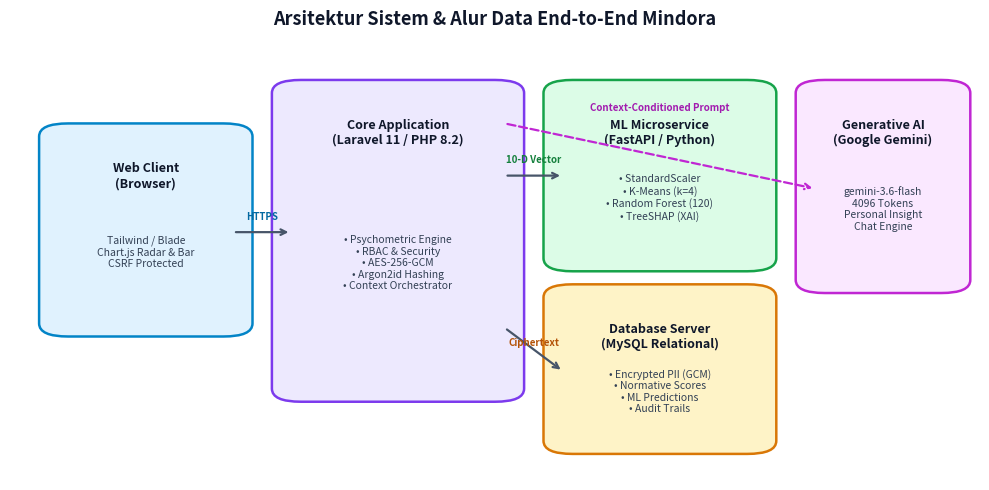
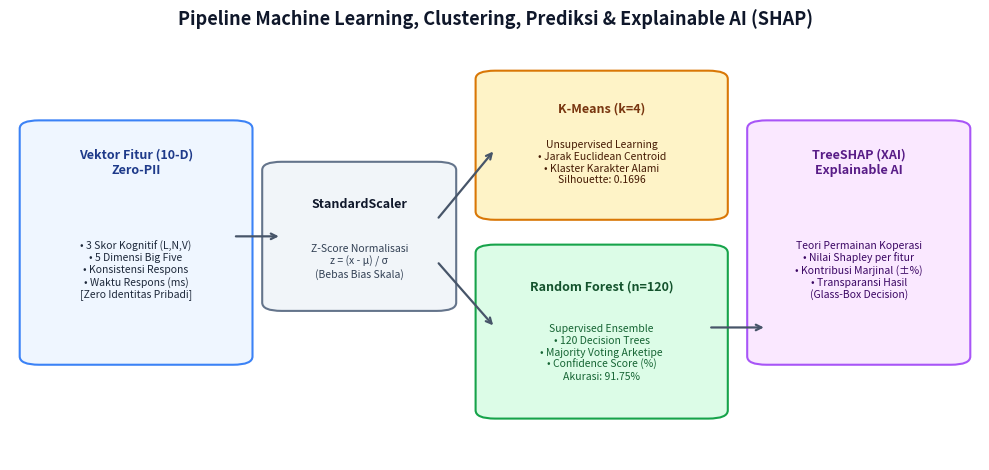
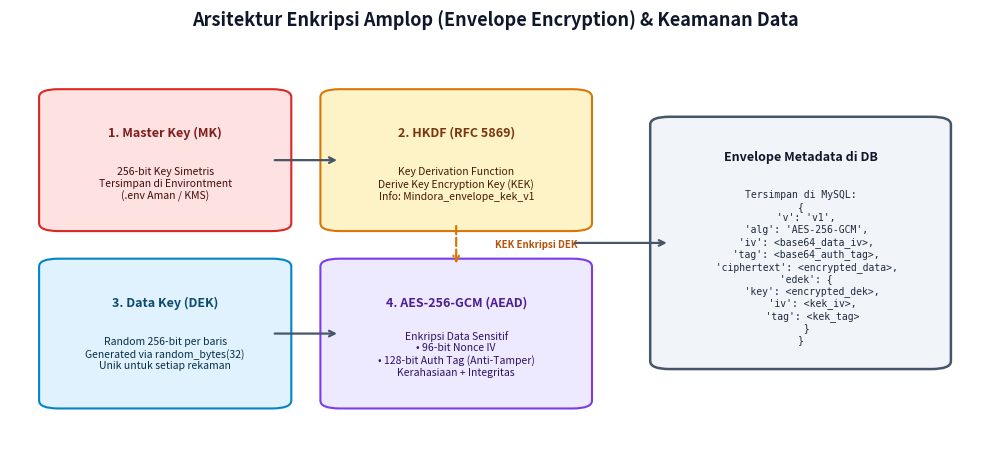

The script that saved these images, in order:
import os
import sys
from pathlib import Path
import matplotlib.pyplot as plt
import matplotlib.patches as patches

# Base output paths
DOCS_DIR = Path(r"c:\xampp\htdocs\psikotes online\docs")
DOCS_DIR.mkdir(parents=True, exist_ok=True)
IMG_DIR = DOCS_DIR / "diagrams"
IMG_DIR.mkdir(parents=True, exist_ok=True)

# -------------------------------------------------------------
# 1. GENERATE DIAGRAM 1: ARSITEKTUR SISTEM END-TO-END
# -------------------------------------------------------------
def generate_diagram_1():
    fig, ax = plt.subplots(figsize=(10, 5), dpi=300)
    ax.set_facecolor("#f8fafc")
    fig.patch.set_facecolor("#ffffff")
    
    # Title
    plt.title("Arsitektur Sistem & Alur Data End-to-End Mindora", fontsize=13, fontweight="bold", pad=15, color="#0f172a")
    
    # Boxes
    boxes = [
        {"xy": (0.05, 0.35), "w": 0.18, "h": 0.45, "title": "Web Client\n(Browser)", "sub": "Tailwind / Blade\nChart.js Radar & Bar\nCSRF Protected", "color": "#e0f2fe", "edge": "#0284c7"},
        {"xy": (0.29, 0.20), "w": 0.22, "h": 0.70, "title": "Core Application\n(Laravel 11 / PHP 8.2)", "sub": "• Psychometric Engine\n• RBAC & Security\n• AES-256-GCM\n• Argon2id Hashing\n• Context Orchestrator", "color": "#ede9fe", "edge": "#7c3aed"},
        {"xy": (0.57, 0.50), "w": 0.20, "h": 0.40, "title": "ML Microservice\n(FastAPI / Python)", "sub": "• StandardScaler\n• K-Means (k=4)\n• Random Forest (120)\n• TreeSHAP (XAI)", "color": "#dcfce7", "edge": "#16a34a"},
        {"xy": (0.57, 0.08), "w": 0.20, "h": 0.35, "title": "Database Server\n(MySQL Relational)", "sub": "• Encrypted PII (GCM)\n• Normative Scores\n• ML Predictions\n• Audit Trails", "color": "#fef3c7", "edge": "#d97706"},
        {"xy": (0.83, 0.45), "w": 0.14, "h": 0.45, "title": "Generative AI\n(Google Gemini)", "sub": "gemini-3.6-flash\n4096 Tokens\nPersonal Insight\nChat Engine", "color": "#fae8ff", "edge": "#c026d3"},
    ]
    
    for b in boxes:
        rect = patches.FancyBboxPatch(b["xy"], b["w"], b["h"], boxstyle="round,pad=0.02,rounding_size=0.03",
                                      facecolor=b["color"], edgecolor=b["edge"], linewidth=1.8)
        ax.add_patch(rect)
        cx = b["xy"][0] + b["w"] / 2
        cy = b["xy"][1] + b["h"] - 0.10
        ax.text(cx, cy, b["title"], ha="center", va="center", fontsize=9, fontweight="bold", color="#0f172a")
        ax.text(cx, b["xy"][1] + (b["h"] - 0.10) / 2, b["sub"], ha="center", va="center", fontsize=7.5, color="#334155")
        
    # Arrows
    arrow_props = dict(arrowstyle="->", lw=1.6, color="#475569")
    # Client -> Core
    ax.annotate("", xy=(0.29, 0.57), xytext=(0.23, 0.57), arrowprops=arrow_props)
    ax.text(0.26, 0.60, "HTTPS", ha="center", fontsize=7, color="#0369a1", fontweight="bold")
    
    # Core -> ML Service
    ax.annotate("", xy=(0.57, 0.70), xytext=(0.51, 0.70), arrowprops=arrow_props)
    ax.text(0.54, 0.73, "10-D Vector", ha="center", fontsize=7, color="#15803d", fontweight="bold")
    
    # Core -> Database
    ax.annotate("", xy=(0.57, 0.25), xytext=(0.51, 0.35), arrowprops=arrow_props)
    ax.text(0.54, 0.31, "Ciphertext", ha="center", fontsize=7, color="#b45309", fontweight="bold")
    
    # Core -> Gemini
    ax.annotate("", xy=(0.83, 0.67), xytext=(0.51, 0.82), arrowprops=dict(arrowstyle="->", lw=1.6, color="#c026d3", linestyle="--"))
    ax.text(0.67, 0.85, "Context-Conditioned Prompt", ha="center", fontsize=7, color="#a21caf", fontweight="bold")
    
    ax.set_xlim(0, 1)
    ax.set_ylim(0, 1)
    ax.axis("off")
    plt.tight_layout()
    p = IMG_DIR / "diagram_1_architecture.png"
    plt.savefig(p, dpi=300, bbox_inches="tight")
    plt.close()
    print(f"Generated {p}")

# -------------------------------------------------------------
# 2. GENERATE DIAGRAM 2: PIPELINE MACHINE LEARNING & XAI
# -------------------------------------------------------------
def generate_diagram_2():
    fig, ax = plt.subplots(figsize=(10, 4.8), dpi=300)
    ax.set_facecolor("#f8fafc")
    fig.patch.set_facecolor("#ffffff")
    
    plt.title("Pipeline Machine Learning, Clustering, Prediksi & Explainable AI (SHAP)", fontsize=13, fontweight="bold", pad=15, color="#0f172a")
    
    # Step 1: Input Vector
    rect1 = patches.FancyBboxPatch((0.03, 0.25), 0.20, 0.55, boxstyle="round,pad=0.02", facecolor="#eff6ff", edgecolor="#3b82f6", lw=1.5)
    ax.add_patch(rect1)
    ax.text(0.13, 0.72, "Vektor Fitur (10-D)\nZero-PII", ha="center", va="center", fontsize=9, fontweight="bold", color="#1e3a8a")
    desc1 = "• 3 Skor Kognitif (L,N,V)\n• 5 Dimensi Big Five\n• Konsistensi Respons\n• Waktu Respons (ms)\n[Zero Identitas Pribadi]"
    ax.text(0.13, 0.46, desc1, ha="center", va="center", fontsize=7.5, color="#1e293b")
    
    # Step 2: Normalization
    rect2 = patches.FancyBboxPatch((0.28, 0.38), 0.16, 0.32, boxstyle="round,pad=0.02", facecolor="#f1f5f9", edgecolor="#64748b", lw=1.5)
    ax.add_patch(rect2)
    ax.text(0.36, 0.62, "StandardScaler", ha="center", va="center", fontsize=9, fontweight="bold", color="#0f172a")
    ax.text(0.36, 0.48, "Z-Score Normalisasi\nz = (x - μ) / σ\n(Bebas Bias Skala)", ha="center", va="center", fontsize=7.5, color="#334155")
    
    # Step 3A: K-Means
    rect3a = patches.FancyBboxPatch((0.50, 0.60), 0.22, 0.32, boxstyle="round,pad=0.02", facecolor="#fef3c7", edgecolor="#d97706", lw=1.5)
    ax.add_patch(rect3a)
    ax.text(0.61, 0.85, "K-Means (k=4)", ha="center", va="center", fontsize=9, fontweight="bold", color="#78350f")
    ax.text(0.61, 0.72, "Unsupervised Learning\n• Jarak Euclidean Centroid\n• Klaster Karakter Alami\nSilhouette: 0.1696", ha="center", va="center", fontsize=7.5, color="#451a03")
    
    # Step 3B: Random Forest
    rect3b = patches.FancyBboxPatch((0.50, 0.12), 0.22, 0.38, boxstyle="round,pad=0.02", facecolor="#dcfce7", edgecolor="#16a34a", lw=1.5)
    ax.add_patch(rect3b)
    ax.text(0.61, 0.42, "Random Forest (n=120)", ha="center", va="center", fontsize=9, fontweight="bold", color="#14532d")
    ax.text(0.61, 0.26, "Supervised Ensemble\n• 120 Decision Trees\n• Majority Voting Arketipe\n• Confidence Score (%)\nAkurasi: 91.75%", ha="center", va="center", fontsize=7.5, color="#166534")
    
    # Step 4: TreeSHAP
    rect4 = patches.FancyBboxPatch((0.78, 0.25), 0.19, 0.55, boxstyle="round,pad=0.02", facecolor="#fae8ff", edgecolor="#a855f7", lw=1.5)
    ax.add_patch(rect4)
    ax.text(0.875, 0.72, "TreeSHAP (XAI)\nExplainable AI", ha="center", va="center", fontsize=9, fontweight="bold", color="#581c87")
    ax.text(0.875, 0.46, "Teori Permainan Koperasi\n• Nilai Shapley per fitur\n• Kontribusi Marjinal (±%)\n• Transparansi Hasil\n(Glass-Box Decision)", ha="center", va="center", fontsize=7.5, color="#3b0764")
    
    # Connecting Arrows
    arrow = dict(arrowstyle="->", lw=1.6, color="#475569")
    ax.annotate("", xy=(0.28, 0.54), xytext=(0.23, 0.54), arrowprops=arrow)
    ax.annotate("", xy=(0.50, 0.75), xytext=(0.44, 0.58), arrowprops=arrow)
    ax.annotate("", xy=(0.50, 0.32), xytext=(0.44, 0.48), arrowprops=arrow)
    ax.annotate("", xy=(0.78, 0.32), xytext=(0.72, 0.32), arrowprops=arrow)
    
    ax.set_xlim(0, 1)
    ax.set_ylim(0, 1)
    ax.axis("off")
    plt.tight_layout()
    p = IMG_DIR / "diagram_2_ml_pipeline.png"
    plt.savefig(p, dpi=300, bbox_inches="tight")
    plt.close()
    print(f"Generated {p}")

# -------------------------------------------------------------
# 3. GENERATE DIAGRAM 3: ENVELOPE ENCRYPTION & SECURITY
# -------------------------------------------------------------
def generate_diagram_3():
    fig, ax = plt.subplots(figsize=(10, 4.6), dpi=300)
    ax.set_facecolor("#f8fafc")
    fig.patch.set_facecolor("#ffffff")
    
    plt.title("Arsitektur Enkripsi Amplop (Envelope Encryption) & Keamanan Data", fontsize=13, fontweight="bold", pad=15, color="#0f172a")
    
    # Master Key box
    r_mk = patches.FancyBboxPatch((0.05, 0.55), 0.22, 0.32, boxstyle="round,pad=0.02", facecolor="#fee2e2", edgecolor="#dc2626", lw=1.5)
    ax.add_patch(r_mk)
    ax.text(0.16, 0.78, "1. Master Key (MK)", ha="center", va="center", fontsize=9, fontweight="bold", color="#7f1d1d")
    ax.text(0.16, 0.65, "256-bit Key Simetris\nTersimpan di Environtment\n(.env Aman / KMS)", ha="center", va="center", fontsize=7.5, color="#450a0a")
    
    # HKDF Box
    r_hkdf = patches.FancyBboxPatch((0.34, 0.55), 0.24, 0.32, boxstyle="round,pad=0.02", facecolor="#fef3c7", edgecolor="#d97706", lw=1.5)
    ax.add_patch(r_hkdf)
    ax.text(0.46, 0.78, "2. HKDF (RFC 5869)", ha="center", va="center", fontsize=9, fontweight="bold", color="#78350f")
    ax.text(0.46, 0.65, "Key Derivation Function\nDerive Key Encryption Key (KEK)\nInfo: Mindora_envelope_kek_v1", ha="center", va="center", fontsize=7.5, color="#451a03")
    
    # Data Key Box
    r_dek = patches.FancyBboxPatch((0.05, 0.10), 0.22, 0.34, boxstyle="round,pad=0.02", facecolor="#e0f2fe", edgecolor="#0284c7", lw=1.5)
    ax.add_patch(r_dek)
    ax.text(0.16, 0.35, "3. Data Key (DEK)", ha="center", va="center", fontsize=9, fontweight="bold", color="#0c4a6e")
    ax.text(0.16, 0.22, "Random 256-bit per baris\nGenerated via random_bytes(32)\nUnik untuk setiap rekaman", ha="center", va="center", fontsize=7.5, color="#082f49")
    
    # AES-256-GCM Box
    r_gcm = patches.FancyBboxPatch((0.34, 0.10), 0.24, 0.34, boxstyle="round,pad=0.02", facecolor="#ede9fe", edgecolor="#7c3aed", lw=1.5)
    ax.add_patch(r_gcm)
    ax.text(0.46, 0.35, "4. AES-256-GCM (AEAD)", ha="center", va="center", fontsize=9, fontweight="bold", color="#4c1d95")
    ax.text(0.46, 0.22, "Enkripsi Data Sensitif\n• 96-bit Nonce IV\n• 128-bit Auth Tag (Anti-Tamper)\nKerahasiaan + Integritas", ha="center", va="center", fontsize=7.5, color="#2e1065")
    
    # Database Envelope Storage
    r_db = patches.FancyBboxPatch((0.68, 0.20), 0.27, 0.60, boxstyle="round,pad=0.02", facecolor="#f1f5f9", edgecolor="#475569", lw=1.8)
    ax.add_patch(r_db)
    ax.text(0.815, 0.72, "Envelope Metadata di DB", ha="center", va="center", fontsize=9, fontweight="bold", color="#0f172a")
    envelope_text = "Tersimpan di MySQL:\n{\n  'v': 'v1',\n  'alg': 'AES-256-GCM',\n  'iv': <base64_data_iv>,\n  'tag': <base64_auth_tag>,\n  'ciphertext': <encrypted_data>,\n  'edek': {\n    'key': <encrypted_dek>,\n    'iv': <kek_iv>,\n    'tag': <kek_tag>\n  }\n}"
    ax.text(0.815, 0.44, envelope_text, ha="center", va="center", fontsize=7, fontfamily="monospace", color="#1e293b")
    
    # Arrows
    arrow = dict(arrowstyle="->", lw=1.6, color="#475569")
    ax.annotate("", xy=(0.34, 0.71), xytext=(0.27, 0.71), arrowprops=arrow)
    ax.annotate("", xy=(0.34, 0.27), xytext=(0.27, 0.27), arrowprops=arrow)
    ax.annotate("", xy=(0.46, 0.44), xytext=(0.46, 0.55), arrowprops=dict(arrowstyle="->", lw=1.6, color="#d97706", linestyle="--"))
    ax.text(0.50, 0.49, "KEK Enkripsi DEK", fontsize=7, color="#b45309", fontweight="bold")
    ax.annotate("", xy=(0.68, 0.50), xytext=(0.58, 0.50), arrowprops=arrow)
    
    ax.set_xlim(0, 1)
    ax.set_ylim(0, 1)
    ax.axis("off")
    plt.tight_layout()
    p = IMG_DIR / "diagram_3_envelope_encryption.png"
    plt.savefig(p, dpi=300, bbox_inches="tight")
    plt.close()
    print(f"Generated {p}")

if __name__ == "__main__":
    generate_diagram_1()
    generate_diagram_2()
    generate_diagram_3()
